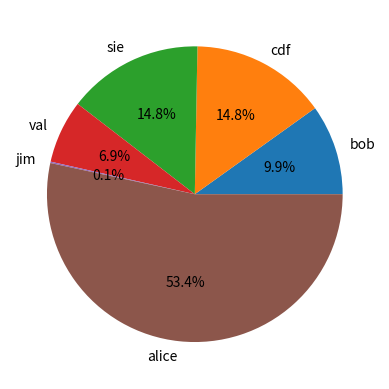

Reproduce this figure in Python.
import matplotlib.pyplot as plt

#
# '''
# Figure, Axes - два основних об'єкти
#
# Figure - основне вікно (полотно)
# Axes - графік, окреме "вікно" всередині Figure
# '''
#
# x1 = np.array([1, 3, 2, 1])
# y1 = np.array([1, 1, 5, 1])
#
# x2 = np.arange(1, 11)
# y2 = np.arange(21, 31)
#
# plt.plot([5, 2, 7], [10, 12, -1])
# plt.plot(x1, y1,
#          color='#00c2fc',
#          linestyle='-.',
#          marker='o',
#          markerfacecolor='red',
#          linewidth=3,
#          label='Моя красива лінія!')
#
# plt.plot(x2, y2, ':b')
#
# plt.title('Мій перший лінійний графік!')
# plt.xlabel('Ось X')
# plt.ylabel('Ось Y')
#
# plt.legend(loc='upper right')
#
# plt.show()


# # Кілька графіків (ручне створення)
#
# fig, ax = plt.subplots(2, 2)
#
# ax[0, 0].plot([1, 2, 3], [1, 2, 3])
# ax[0, 0].set_title("Перший")
#
# ax[0, 1].plot([5, 6, 7], [8, 1, -30])
# ax[0, 1].set_title("Другий")
#
# plt.show()


# Створення кількох графіків через plt

# plt.subplot(1, 3, 1)  # рядок, колонка, індекс (з 1-го)
# plt.plot([1, 2], [2, 3])
# plt.title('Перший графік')
#
# plt.subplot(1, 3, 2)  # рядок, колонка, індекс (з 1-го)
# plt.plot([10, 5], [-3, 0])
# plt.title('Другий графік')
#
# plt.subplot(1, 3, 3)  # рядок, колонка, індекс (з 1-го)
# plt.plot([1, 2, 3], [1, 0, 2])
# plt.title('Третій графік')
#
# plt.show()

# 1 Точковий графік

# fig, ax = plt.subplots(1, 2)
#
# x1 = np.random.rand(1000)
# y1 = np.random.rand(1000)
#
# ax[0].scatter(x1, y1)
# ax[0].set_title("Scatter Plot")
#
# x2 = np.random.normal(loc=0, scale=0.5, size=1000)
# y2 = np.random.normal(loc=0, scale=0.5, size=1000)
# ax[1].scatter(x2, y2)
# ax[1].set_title("Normal Plot")

# 2 Стовбчата діаграма(потребує категорій)
#
# age = [10, 3, 24, 25, 31]
# names = ['bob', 'alice', 'rob', 'john', 'jim']
#
# plt.bar(names, age, color=['r', 'g', 'b', 'y', 'c'], edgecolor='black', width=0.5)

# 3 Гістограма
# fig, ax = plt.subplots(1, 2)
#
# x1 = np.random.rand(1000)
# ax[0].hist(x1, 100)
# x2 = np.random.normal(0, 0.5, 1000)
# ax[1].hist(x2, 100)

# 4 Boxplot
# x1 = np.random.rand(1000)
# x2 = np.random.normal(0, 0.5, 1000)
# plt.boxplot((x1, x2))

# 5 pie chart
salary = [10000, 15000, 15000, 7000, 150, 54000]
names = ["bob", "cdf", "sie", "val", "jim", "alice"]
plt.pie(salary, labels=names, autopct="%1.1f%%")

plt.show()
